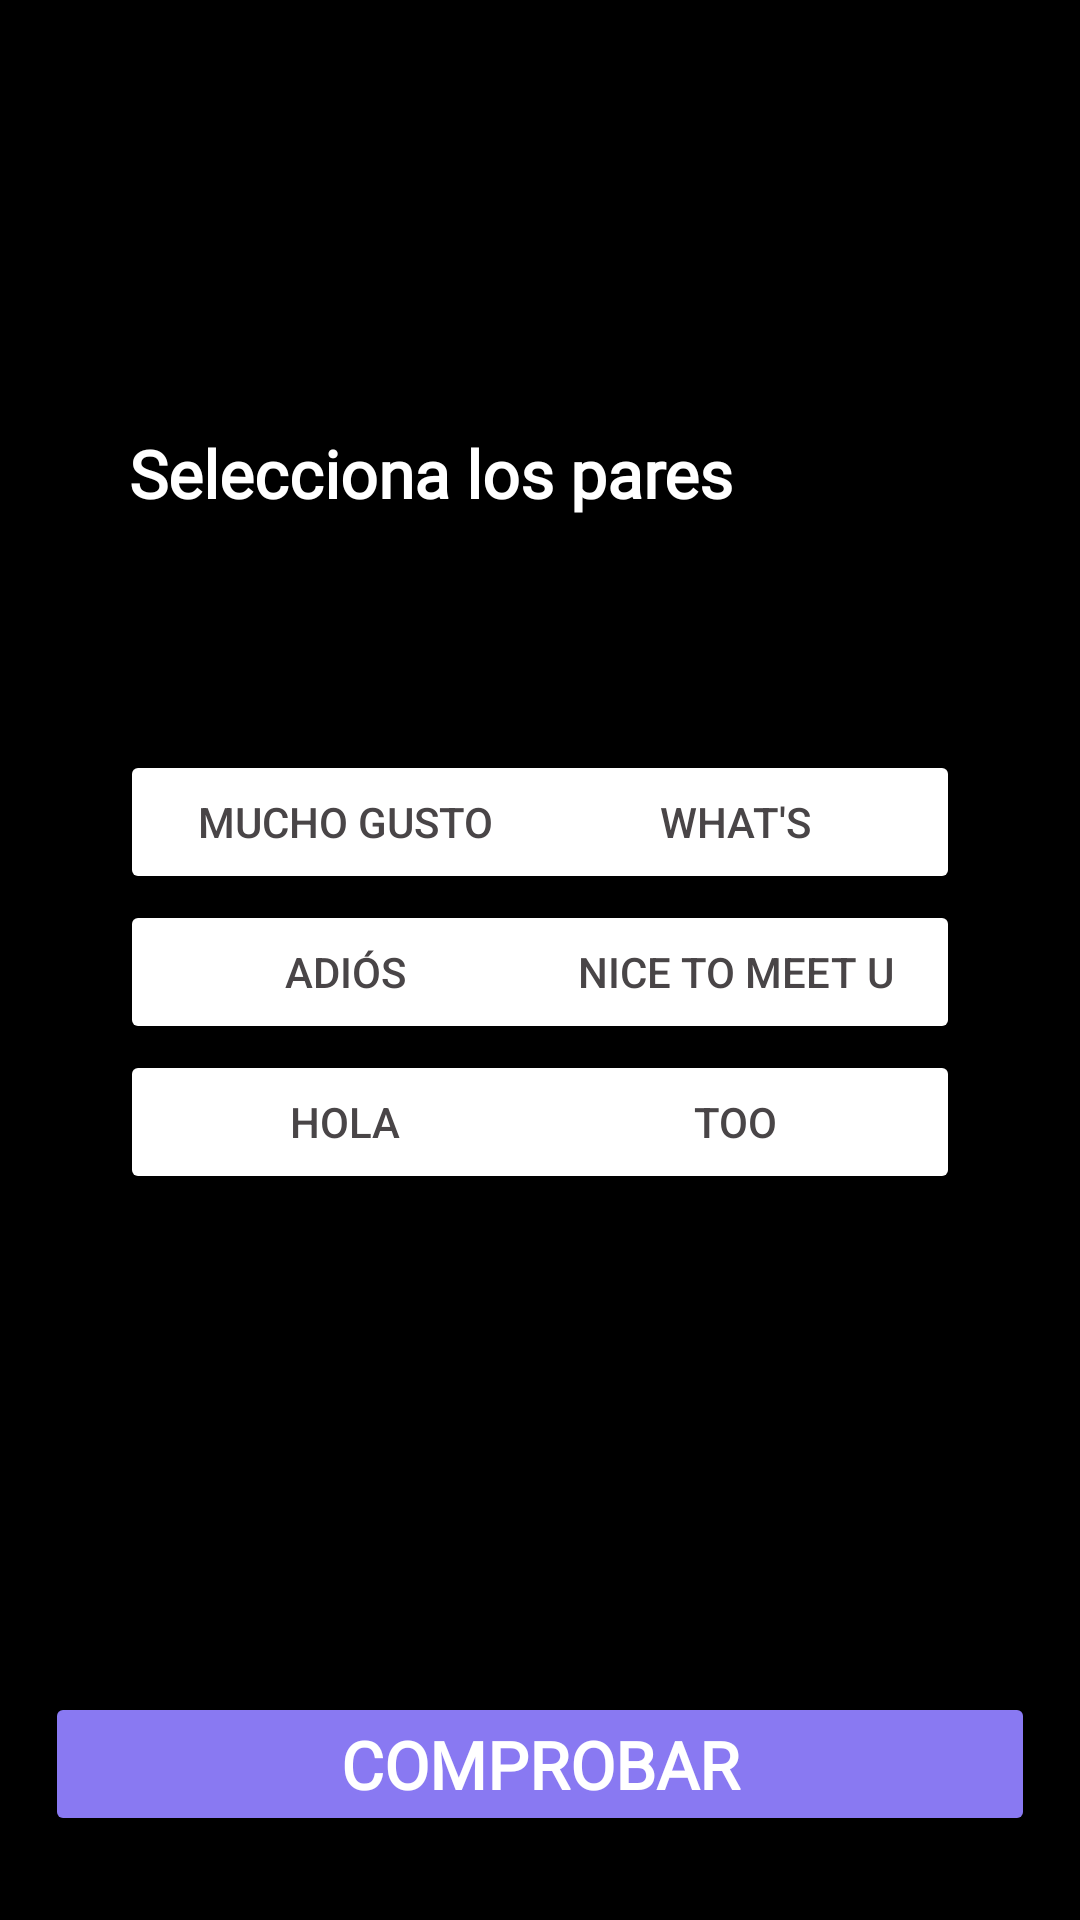

Write the Android layout XML for this screen, with the resource values it uses.
<!-- AndroidManifest.xml: application theme Theme.RCSRocketEnglishNight -->
<!-- res/layout/ejercicio_f.xml -->
<?xml version="1.0" encoding="utf-8"?>
<androidx.constraintlayout.widget.ConstraintLayout xmlns:android="http://schemas.android.com/apk/res/android"
    xmlns:app="http://schemas.android.com/apk/res-auto"
    xmlns:tools="http://schemas.android.com/tools"
    android:layout_width="match_parent"
    android:layout_height="match_parent">


    <TextView
        android:id="@+id/titulo"
        style="@style/CustomTextViewExercise"
        android:layout_marginStart="35dp"
        android:layout_marginTop="135dp"
        android:text="Selecciona los pares"
        app:layout_constraintStart_toStartOf="parent"
        app:layout_constraintTop_toTopOf="parent" />
    <Button
        android:id="@+id/btnRespuesta1"
        android:layout_width="150dp"
        android:layout_height="wrap_content"
        android:layout_marginStart="40dp"
        android:layout_marginTop="250dp"
        android:backgroundTint="@color/white"
        android:text="mucho gusto"
        android:textColor="@color/gray"
        app:layout_constraintStart_toStartOf="parent"
        app:layout_constraintTop_toTopOf="parent" />
    <Button
        android:id="@+id/btnRespuesta2"
        android:layout_width="150dp"
        android:layout_height="wrap_content"
        android:layout_marginTop="250dp"
        android:layout_marginEnd="40dp"
        android:backgroundTint="@color/white"
        android:text="what's"
        android:textColor="@color/gray"
        app:layout_constraintEnd_toEndOf="parent"
        app:layout_constraintTop_toTopOf="parent" />
    <Button
        android:id="@+id/btnRespuesta3"
        android:layout_width="150dp"
        android:layout_height="wrap_content"
        android:layout_marginStart="40dp"
        android:layout_marginTop="300dp"
        android:backgroundTint="@color/white"
        android:text="adiós"
        android:textColor="@color/gray"
        app:layout_constraintStart_toStartOf="parent"
        app:layout_constraintTop_toTopOf="parent" />
    <Button
        android:id="@+id/btnRespuesta4"
        android:layout_width="150dp"
        android:layout_height="wrap_content"
        android:layout_marginTop="300dp"
        android:layout_marginEnd="40dp"
        android:backgroundTint="@color/white"
        android:text="nice to meet u"
        android:textColor="@color/gray"
        app:layout_constraintEnd_toEndOf="parent"
        app:layout_constraintTop_toTopOf="parent" />
    <Button
        android:id="@+id/btnRespuesta5"
        android:layout_width="150dp"
        android:layout_height="wrap_content"
        android:layout_marginStart="40dp"
        android:layout_marginTop="350dp"
        android:backgroundTint="@color/white"
        android:text="hola"
        android:textColor="@color/gray"
        app:layout_constraintStart_toStartOf="parent"
        app:layout_constraintTop_toTopOf="parent" />
    <Button
        android:id="@+id/btnRespuesta6"
        android:layout_width="150dp"
        android:layout_height="wrap_content"
        android:layout_marginTop="350dp"
        android:layout_marginEnd="40dp"
        android:backgroundTint="@color/white"
        android:text="too"
        android:textColor="@color/gray"
        app:layout_constraintEnd_toEndOf="parent"
        app:layout_constraintTop_toTopOf="parent" />
    <Button
        android:id="@+id/btnComprobar"
        style="@style/CustomButtonViewExercise"
        android:layout_marginBottom="28dp"
        android:text="COMPROBAR"
        app:layout_constraintBottom_toBottomOf="parent"
        app:layout_constraintEnd_toEndOf="parent"
        app:layout_constraintHorizontal_bias="0.448"
        app:layout_constraintStart_toStartOf="parent" />


</androidx.constraintlayout.widget.ConstraintLayout>
<!-- resources referenced by this layout -->
<resources>
  <color name="gray">#494547</color>
  <color name="white">#FFFFFFFF</color>
  <style name="CustomButtonViewExercise">
          <item name="android:layout_width">match_parent</item>
          <item name="android:layout_height">wrap_content</item>
          <item name="android:textColor">@color/white</item>
          <item name="android:textSize">22sp</item>
          <item name="android:fontFamily">@font/opensans_variablefont_wdth_wght</item>
          <item name="android:textStyle">bold</item>
          <item name="android:padding">8dp</item>
          <item name="android:layout_marginRight">15dp</item>
          <item name="android:layout_marginLeft">15dp</item>
          <item name="android:backgroundTint">@color/purple</item>
      </style>
  <style name="CustomTextViewExercise">
          <item name="android:layout_width">wrap_content</item>
          <item name="android:layout_height">wrap_content</item>
          <item name="android:textColor">@color/white</item>
          <item name="android:textSize">22sp</item>
          <item name="android:fontFamily">@font/opensans_variablefont_wdth_wght</item>
          <item name="android:textStyle">bold</item>
          <item name="android:padding">8dp</item>
      </style>
  <style name="Theme.RCSRocketEnglishNight" parent="Base.Theme.RCSRocketEnglish">
          <item name="colorPrimary">@color/black</item>
          <item name="colorPrimaryVariant">@color/ligth_gray</item>
          <item name="colorOnPrimary">@color/gray</item>
          <item name="android:windowBackground">@color/black</item>
      </style>
  <color name="purple">#8979F2</color>
  <style name="Base.Theme.RCSRocketEnglish" parent="Theme.Material3.DayNight.NoActionBar">
          
          
          
          
          
          
      </style>
  <color name="black">#FF000000</color>
  <color name="ligth_gray">#cecece</color>
</resources>
